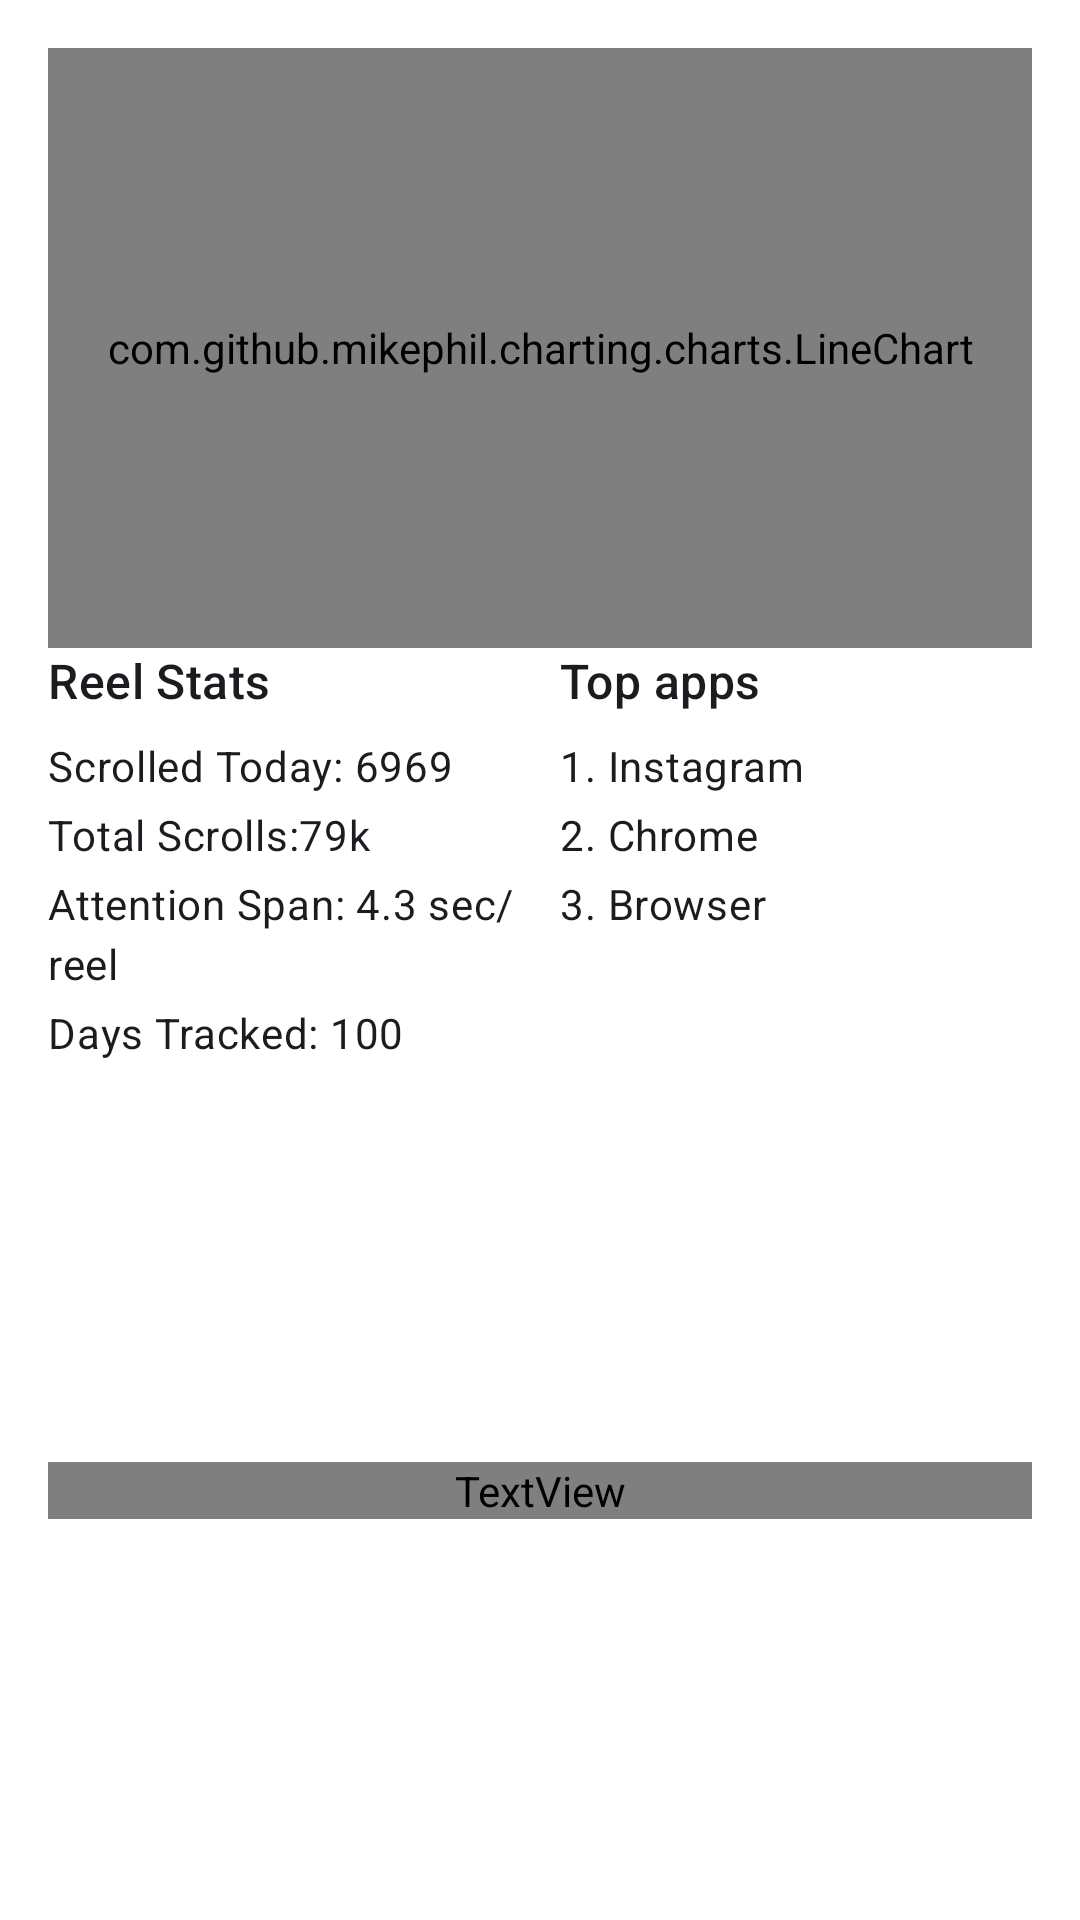

Write the Android layout XML for this screen, with the resource values it uses.
<!-- AndroidManifest.xml: application theme Theme.HMD -->
<!-- res/layout/reel_stats.xml -->
<?xml version="1.0" encoding="utf-8"?>
<androidx.constraintlayout.widget.ConstraintLayout xmlns:android="http://schemas.android.com/apk/res/android"
    xmlns:app="http://schemas.android.com/apk/res-auto"
    android:layout_width="match_parent"
    android:layout_height="wrap_content"
    android:paddingHorizontal="16dp"
    android:paddingVertical="16dp">

    <androidx.constraintlayout.widget.Guideline
        android:id="@+id/reel_stats_column_guideline"
        android:layout_width="wrap_content"
        android:layout_height="wrap_content"
        android:orientation="vertical"
        app:layout_constraintGuide_percent="0.52" />

    <com.github.mikephil.charting.charts.LineChart
        android:id="@+id/reels_stats"
        android:layout_width="0dp"
        android:layout_height="200dp"
        android:layout_marginBottom="16dp"
        app:layout_constraintEnd_toEndOf="parent"
        app:layout_constraintStart_toStartOf="parent"
        app:layout_constraintTop_toTopOf="parent" />

    <TextView
        android:id="@+id/textView4"
        style="@style/TextAppearance.Material3.TitleMedium"
        android:layout_width="0dp"
        android:layout_height="wrap_content"
        android:text="Reel Stats"
        app:layout_constraintEnd_toStartOf="@+id/reel_stats_column_guideline"
        app:layout_constraintStart_toStartOf="parent"
        app:layout_constraintTop_toBottomOf="@+id/reels_stats" />

    <TextView
        android:id="@+id/textView7"
        style="@style/TextAppearance.Material3.BodyMedium"
        android:layout_width="0dp"
        android:layout_height="wrap_content"
        android:layout_marginTop="8dp"
        android:text="Scrolled Today: 6969"
        app:layout_constraintEnd_toEndOf="@+id/textView4"
        app:layout_constraintStart_toStartOf="parent"
        app:layout_constraintTop_toBottomOf="@+id/textView4" />

    <TextView
        android:id="@+id/textView11"
        style="@style/TextAppearance.Material3.BodyMedium"
        android:layout_width="0dp"
        android:layout_height="wrap_content"
        android:layout_marginTop="4dp"
        android:text="Total Scrolls:79k"
        app:layout_constraintEnd_toEndOf="@+id/textView4"
        app:layout_constraintStart_toStartOf="parent"
        app:layout_constraintTop_toBottomOf="@+id/textView7" />

    <TextView
        android:id="@+id/textView12"
        style="@style/TextAppearance.Material3.BodyMedium"
        android:layout_width="0dp"
        android:layout_height="wrap_content"
        android:layout_marginTop="4dp"
        android:text="Attention Span: 4.3 sec/reel"
        app:layout_constraintEnd_toEndOf="@+id/textView4"
        app:layout_constraintStart_toStartOf="parent"
        app:layout_constraintTop_toBottomOf="@+id/textView11" />

    <TextView
        android:id="@+id/textView13"
        style="@style/TextAppearance.Material3.BodyMedium"
        android:layout_width="0dp"
        android:layout_height="wrap_content"
        android:layout_marginTop="4dp"
        android:text="Days Tracked: 100"
        app:layout_constraintEnd_toEndOf="@+id/textView4"
        app:layout_constraintStart_toStartOf="parent"
        app:layout_constraintTop_toBottomOf="@+id/textView12" />

    <TextView
        android:id="@+id/textView14"
        style="@style/TextAppearance.Material3.TitleMedium"
        android:layout_width="0dp"
        android:layout_height="wrap_content"
        android:text="Top apps"
        app:layout_constraintBaseline_toBaselineOf="@+id/textView4"
        app:layout_constraintEnd_toEndOf="parent"
        app:layout_constraintStart_toStartOf="@+id/reel_stats_column_guideline"
        app:layout_constraintTop_toBottomOf="@+id/reels_stats" />

    <TextView
        android:id="@+id/textView15"
        style="@style/TextAppearance.Material3.BodyMedium"
        android:layout_width="0dp"
        android:layout_height="wrap_content"
        android:layout_marginTop="8dp"
        android:text="1. Instagram"
        app:layout_constraintEnd_toEndOf="@+id/textView14"
        app:layout_constraintStart_toStartOf="@+id/textView14"
        app:layout_constraintTop_toBottomOf="@+id/textView14" />

    <TextView
        android:id="@+id/textView16"
        style="@style/TextAppearance.Material3.BodyMedium"
        android:layout_width="0dp"
        android:layout_height="wrap_content"
        android:layout_marginTop="4dp"
        android:text="2. Chrome"
        app:layout_constraintEnd_toEndOf="@+id/textView15"
        app:layout_constraintStart_toStartOf="@+id/textView15"
        app:layout_constraintTop_toBottomOf="@+id/textView15" />

    <TextView
        android:id="@+id/textView17"
        style="@style/TextAppearance.Material3.BodyMedium"
        android:layout_width="0dp"
        android:layout_height="wrap_content"
        android:layout_marginTop="4dp"
        android:text="3. Browser"
        app:layout_constraintEnd_toEndOf="@+id/textView16"
        app:layout_constraintStart_toStartOf="@+id/textView16"
        app:layout_constraintTop_toBottomOf="@+id/textView16" />

    <androidx.constraintlayout.widget.Barrier
        android:id="@+id/reel_stats_content_bottom"
        android:layout_width="wrap_content"
        android:layout_height="wrap_content"
        app:barrierDirection="bottom"
        app:constraint_referenced_ids="textView13,textView17" />

    <TextView
        android:id="@+id/textView18"
        style="@style/MaterialAlertDialog.Material3.Body.Text"
        android:layout_width="0dp"
        android:layout_height="wrap_content"
        android:layout_marginTop="16dp"
        android:text="Tracked using KUC AppBlock"
        android:textAlignment="center"
        app:layout_constraintBottom_toBottomOf="parent"
        app:layout_constraintEnd_toEndOf="parent"
        app:layout_constraintStart_toStartOf="parent"
        app:layout_constraintTop_toBottomOf="@+id/reel_stats_content_bottom" />
</androidx.constraintlayout.widget.ConstraintLayout>
<!-- resources referenced by this layout -->
<resources>
  <style name="Theme.HMD" parent="Base.Theme.HMD" />
  <style name="Base.Theme.HMD" parent="Theme.Material3.DayNight.NoActionBar">
          <item name="colorPrimary">@color/md_theme_primary</item>
          <item name="colorOnPrimary">@color/md_theme_onPrimary</item>
          <item name="colorPrimaryContainer">@color/md_theme_primaryContainer</item>
          <item name="colorOnPrimaryContainer">@color/md_theme_onPrimaryContainer</item>
          <item name="colorSecondary">@color/md_theme_secondary</item>
          <item name="colorOnSecondary">@color/md_theme_onSecondary</item>
          <item name="colorSecondaryContainer">@color/md_theme_secondaryContainer</item>
          <item name="colorOnSecondaryContainer">@color/md_theme_onSecondaryContainer</item>
          <item name="colorTertiary">@color/md_theme_tertiary</item>
          <item name="colorOnTertiary">@color/md_theme_onTertiary</item>
          <item name="colorTertiaryContainer">@color/md_theme_tertiaryContainer</item>
          <item name="colorOnTertiaryContainer">@color/md_theme_onTertiaryContainer</item>
          <item name="colorError">@color/md_theme_error</item>
          <item name="colorOnError">@color/md_theme_onError</item>
          <item name="colorErrorContainer">@color/md_theme_errorContainer</item>
          <item name="colorOnErrorContainer">@color/md_theme_onErrorContainer</item>
          <item name="android:colorBackground">@color/md_theme_background</item>
          <item name="colorOnBackground">@color/md_theme_onBackground</item>
          <item name="colorSurface">@color/md_theme_surface</item>
          <item name="colorOnSurface">@color/md_theme_onSurface</item>
          <item name="colorSurfaceVariant">@color/md_theme_surfaceVariant</item>
          <item name="colorOnSurfaceVariant">@color/md_theme_onSurfaceVariant</item>
          <item name="colorOutline">@color/md_theme_outline</item>
          <item name="colorOutlineVariant">@color/md_theme_outlineVariant</item>
          <item name="colorSurfaceInverse">@color/md_theme_inverseSurface</item>
          <item name="colorOnSurfaceInverse">@color/md_theme_inverseOnSurface</item>
          <item name="colorPrimaryInverse">@color/md_theme_inversePrimary</item>
          <item name="colorPrimaryFixed">@color/md_theme_primaryFixed</item>
          <item name="colorOnPrimaryFixed">@color/md_theme_onPrimaryFixed</item>
          <item name="colorPrimaryFixedDim">@color/md_theme_primaryFixedDim</item>
          <item name="colorOnPrimaryFixedVariant">@color/md_theme_onPrimaryFixedVariant</item>
          <item name="colorSecondaryFixed">@color/md_theme_secondaryFixed</item>
          <item name="colorOnSecondaryFixed">@color/md_theme_onSecondaryFixed</item>
          <item name="colorSecondaryFixedDim">@color/md_theme_secondaryFixedDim</item>
          <item name="colorOnSecondaryFixedVariant">@color/md_theme_onSecondaryFixedVariant</item>
          <item name="colorTertiaryFixed">@color/md_theme_tertiaryFixed</item>
          <item name="colorOnTertiaryFixed">@color/md_theme_onTertiaryFixed</item>
          <item name="colorTertiaryFixedDim">@color/md_theme_tertiaryFixedDim</item>
          <item name="colorOnTertiaryFixedVariant">@color/md_theme_onTertiaryFixedVariant</item>
          <item name="colorSurfaceDim">@color/md_theme_surfaceDim</item>
          <item name="colorSurfaceBright">@color/md_theme_surfaceBright</item>
          <item name="colorSurfaceContainerLowest">@color/md_theme_surfaceContainerLowest</item>
          <item name="colorSurfaceContainerLow">@color/md_theme_surfaceContainerLow</item>
          <item name="colorSurfaceContainer">@color/md_theme_surfaceContainer</item>
          <item name="colorSurfaceContainerHigh">@color/md_theme_surfaceContainerHigh</item>
          <item name="colorSurfaceContainerHighest">@color/md_theme_surfaceContainerHighest</item>
      </style>
</resources>
